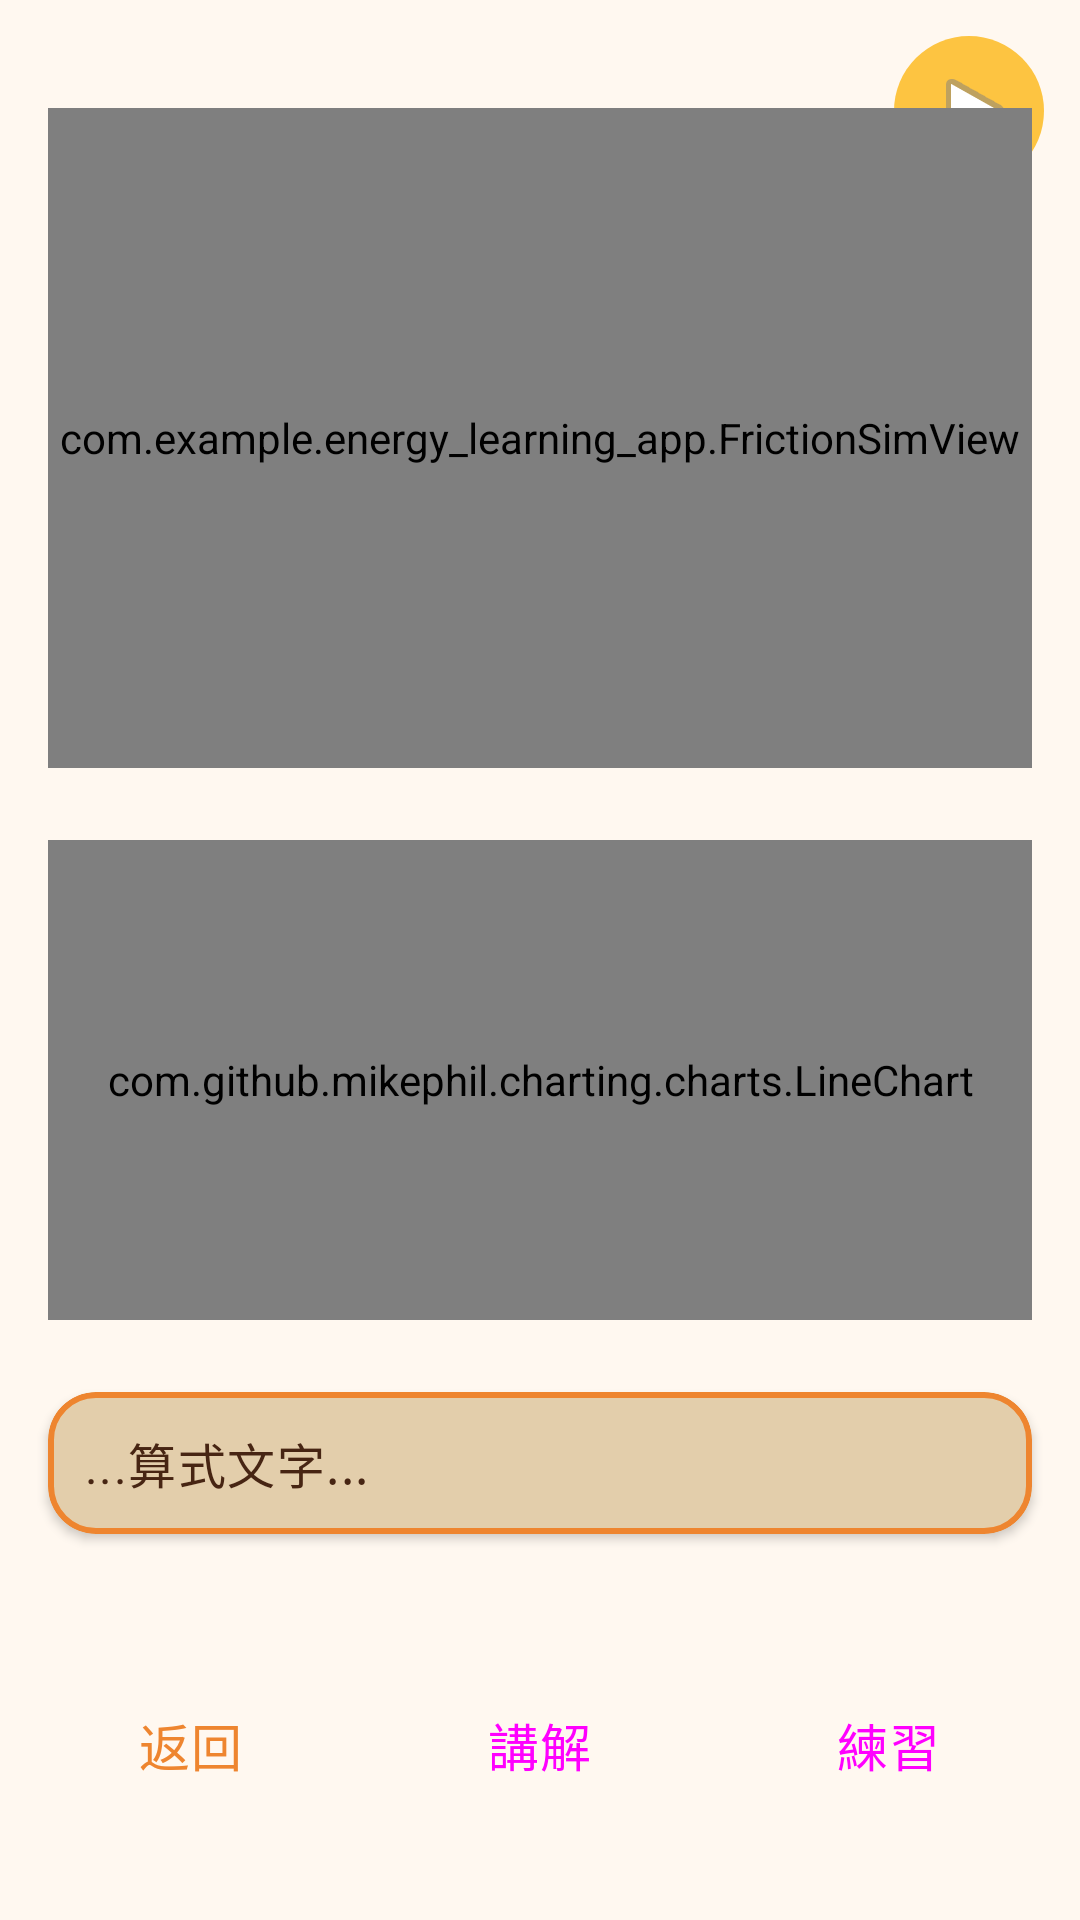

Here is an Android app screen rendered from its layout file. Give the layout XML and the strings, colors and styles it references.
<!-- AndroidManifest.xml: application theme Theme.Energy_learning_app -->
<!-- res/layout/activity_friction_simulation.xml -->
<?xml version="1.0" encoding="utf-8"?>
<androidx.constraintlayout.widget.ConstraintLayout
    xmlns:android="http://schemas.android.com/apk/res/android"
    xmlns:app="http://schemas.android.com/apk/res-auto"
    android:layout_width="match_parent"
    android:layout_height="match_parent">

    
    <ImageButton
        android:id="@+id/buttonFricReplay"
        android:layout_width="50dp"
        android:layout_height="50dp"
        android:background="@drawable/play_button"
        android:src="@android:drawable/ic_media_play"
        android:contentDescription="Replay"
        android:paddingStart="14dp"
        android:paddingEnd="10dp"
        android:paddingTop="12dp"
        android:paddingBottom="12dp"
        app:layout_constraintTop_toTopOf="parent"
        app:layout_constraintEnd_toEndOf="parent"
        android:layout_margin="12dp"/>

    
    <com.example.energy_learning_app.FrictionSimView
        android:id="@+id/frictionSimView"
        android:layout_width="0dp"
        android:layout_height="220dp"
        android:layout_marginTop="36dp"
        android:layout_marginStart="16dp"
        android:layout_marginEnd="16dp"
        app:layout_constraintTop_toTopOf="parent"
        app:layout_constraintStart_toStartOf="parent"
        app:layout_constraintEnd_toEndOf="parent"/>

    
    <com.github.mikephil.charting.charts.LineChart
        android:id="@+id/Fricchart"
        android:layout_width="0dp"
        android:layout_height="160dp"
        android:background="#0FFFFFFF"
        android:layout_marginTop="24dp"
        app:layout_constraintTop_toBottomOf="@+id/frictionSimView"
        app:layout_constraintStart_toStartOf="@+id/frictionSimView"
        app:layout_constraintEnd_toEndOf="@+id/frictionSimView"/>

    
    <com.google.android.material.card.MaterialCardView
        android:id="@+id/cardFormula"
        android:layout_width="0dp"
        android:layout_height="wrap_content"
        app:cardCornerRadius="16dp"
        app:strokeWidth="2dp"
        app:strokeColor="?attr/colorSecondary"
        app:cardElevation="2dp"
        android:padding="8dp"
        android:layout_marginTop="24dp"
        android:layout_marginBottom="12dp"
        app:layout_constraintTop_toBottomOf="@+id/Fricchart"
        app:layout_constraintStart_toStartOf="@+id/frictionSimView"
        app:layout_constraintEnd_toEndOf="@+id/frictionSimView">

        <TextView
            android:id="@+id/textViewFricFormula"
            android:layout_width="match_parent"
            android:layout_height="wrap_content"
            android:padding="12dp"
            android:lineSpacingExtra="6dp"
            style="@style/Text.BodyLarge"
            android:text="...算式文字..."/>

    </com.google.android.material.card.MaterialCardView>

    
    <LinearLayout
        android:id="@+id/bottomBar"
        android:layout_width="0dp"
        android:layout_height="wrap_content"
        android:orientation="horizontal"
        android:gravity="center"
        android:paddingTop="10dp"
        android:paddingBottom="36dp"
        app:layout_constraintBottom_toBottomOf="parent"
        app:layout_constraintStart_toStartOf="parent"
        app:layout_constraintEnd_toEndOf="parent">

        <Button
            android:id="@+id/buttonFricReset"
            style="@style/Widget.Button.Outlined.Small"
            android:layout_width="wrap_content"
            android:layout_height="wrap_content"
            android:text="返回"
            android:layout_marginEnd="10dp"/>

        <Button
            android:id="@+id/buttonFricExplain"
            style="@style/Widget.Button.Small"
            android:layout_width="wrap_content"
            android:layout_height="wrap_content"
            android:text="講解"
            android:layout_marginEnd="10dp"/>

        <Button
            android:id="@+id/buttonFricPrac"
            style="@style/Widget.Button.Small"
            android:layout_width="wrap_content"
            android:layout_height="wrap_content"
            android:text="練習"/>

    </LinearLayout>

</androidx.constraintlayout.widget.ConstraintLayout>
<!-- resources referenced by this layout -->
<resources>
  <!-- drawable play_button (drawable) -->
  <?xml version="1.0" encoding="utf-8"?>
  <shape xmlns:android="http://schemas.android.com/apk/res/android"
      android:shape="oval">
  
      <solid android:color="?attr/colorPrimary" />
  
      <size
          android:width="50dp"
          android:height="50dp" />
  
      <padding
          android:left="8dp"
          android:top="8dp"
          android:right="8dp"
          android:bottom="8dp" />
  </shape>
  <style name="Text.BodyLarge" parent="TextAppearance.Material3.BodyLarge">
          <item name="fontFamily">@font/gensenrounded_regular</item>
          <item name="android:textColor">?attr/colorOnBackground</item>
  
          <item name="android:includeFontPadding">false</item>
      </style>
  <style name="Widget.Button.Outlined.Small" parent="Widget.Button.Outlined">
          <item name="android:textSize">17sp</item>
          <item name="android:minHeight">36dp</item>
          <item name="android:paddingStart">36dp</item>
          <item name="android:paddingEnd">36dp</item>
          <item name="android:paddingBottom">9dp</item>
      </style>
  <style name="Widget.Button.Small" parent="Widget.Button">
          <item name="android:textSize">17sp</item>
          <item name="android:minHeight">36dp</item>
          <item name="android:paddingStart">36dp</item>
          <item name="android:paddingEnd">36dp</item>
          <item name="android:paddingBottom">9dp</item>
      </style>
  <style name="Theme.Energy_learning_app" parent="Base.Theme.Energy_learning_app" />
  <style name="Widget.Button.Outlined" parent="Widget.Material3.Button.OutlinedButton">
          <item name="strokeColor">?attr/colorSecondary</item>
          <item name="strokeWidth">2dp</item>
          <item name="cornerRadius">100dp</item>
          <item name="android:minHeight">48dp</item>
          <item name="android:paddingStart">48dp</item>
          <item name="android:paddingEnd">48dp</item>
          <item name="android:textAppearance">@style/Text.ButtonSecondary</item>
          <item name="android:textColor">?attr/colorSecondary</item>
          <item name="android:textSize">20sp</item>
          <item name="android:paddingTop">0dp</item>
          <item name="android:paddingBottom">12dp</item>
          <item name="android:insetTop">0dp</item>
          <item name="android:insetBottom">0dp</item>
          <item name="rippleColor">?attr/colorSecondary</item>
      </style>
  <style name="Widget.Button" parent="Widget.Material3.Button">
          <item name="backgroundTint">?attr/colorPrimary</item>
          <item name="cornerRadius">100dp</item>
          <item name="android:minHeight">48dp</item>
          <item name="android:paddingStart">48dp</item>
          <item name="android:paddingEnd">48dp</item>
          <item name="android:textAppearance">@style/Text.Button</item>
          <item name="android:textSize">20sp</item>
          <item name="android:paddingTop">0dp</item>
          <item name="android:paddingBottom">12dp</item>
          <item name="android:insetTop">0dp</item>
          <item name="android:insetBottom">0dp</item>
          <item name="rippleColor">?attr/colorOnPrimary</item>
      </style>
  <style name="Text.ButtonSecondary" parent="TextAppearance.Material3.LabelLarge">
          <item name="fontFamily">@font/gensenrounded_heavy</item>
          <item name="android:textColor">?attr/colorSecondary</item>
  
          <item name="android:includeFontPadding">false</item>
      </style>
  <style name="Text.Button" parent="TextAppearance.Material3.LabelLarge">
          <item name="fontFamily">@font/gensenrounded_heavy</item>
          <item name="android:textColor">?attr/colorOnPrimary</item>
  
          <item name="android:includeFontPadding">false</item>
      </style>
</resources>
